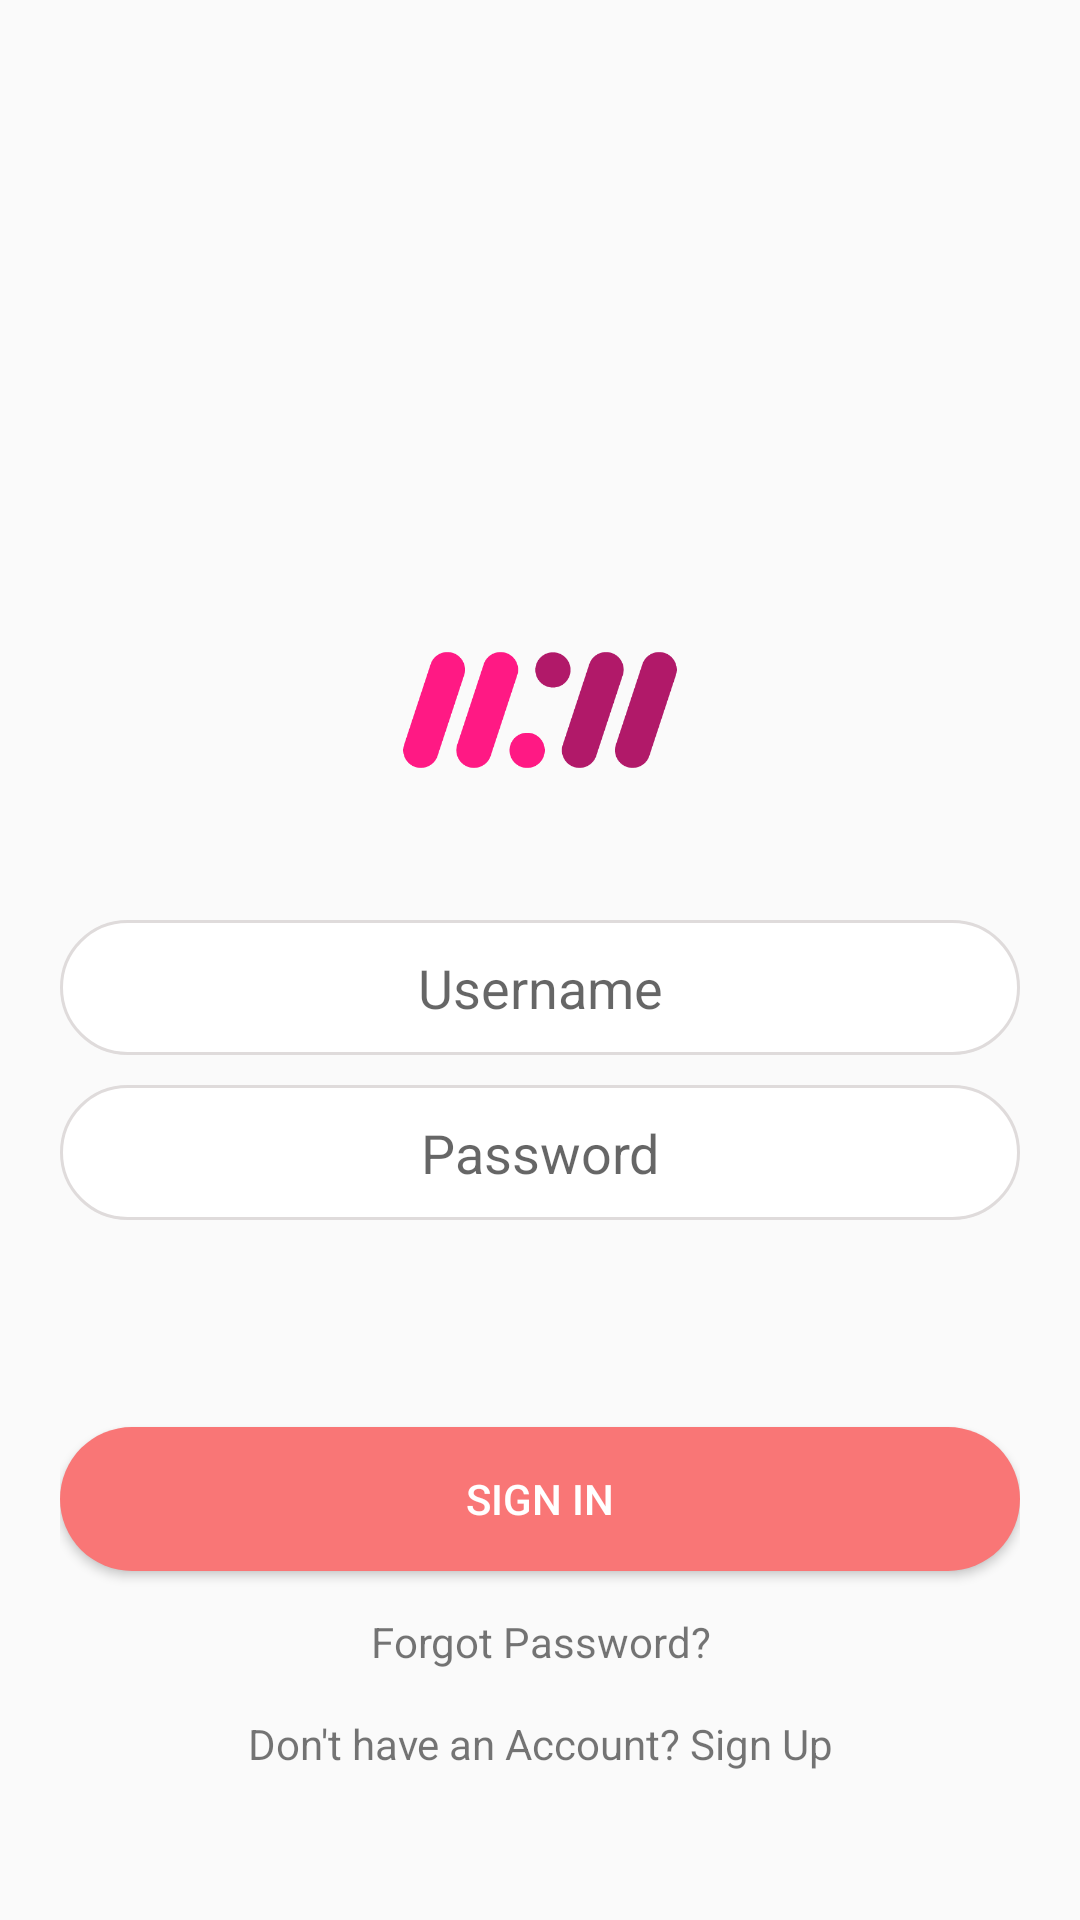

Android layout source for this screen:
<!-- AndroidManifest.xml: application theme AppTheme -->
<!-- res/layout/fragment_sign_in_fragments.xml -->
<?xml version="1.0" encoding="utf-8"?>
<LinearLayout xmlns:android="http://schemas.android.com/apk/res/android"
    android:id="@+id/ll_sign_in"
    android:layout_width="match_parent"
    android:layout_height="match_parent"
    android:fitsSystemWindows="true"
    android:orientation="vertical">

    <LinearLayout
        android:layout_width="match_parent"
        android:layout_height="match_parent"
        android:layout_weight="0.3"
        android:gravity="bottom"
        android:orientation="vertical"
        android:padding="20dp">

        <ImageView
            android:layout_width="100dp"
            android:layout_height="100dp"
            android:layout_gravity="center"
            android:layout_marginBottom="20dp"
            android:src="@drawable/logo_image" />

        <EditText
            android:id="@+id/et_user_name"
            android:layout_width="match_parent"
            android:layout_height="45dp"
            android:background="@drawable/drawbale_button_rounded_white"
            android:gravity="center"
            android:hint="Username" />

        <EditText
            android:id="@+id/et_password"
            android:layout_width="match_parent"
            android:layout_height="45dp"
            android:layout_marginTop="10dp"
            android:background="@drawable/drawbale_button_rounded_white"
            android:gravity="center"
            android:hint="Password" />

    </LinearLayout>


    <LinearLayout
        android:layout_width="match_parent"
        android:layout_height="match_parent"
        android:layout_weight="0.6"
        android:gravity="center"
        android:orientation="vertical"
        android:padding="20dp">

        <Button
            android:id="@+id/btn_next"
            android:layout_width="match_parent"
            android:layout_height="wrap_content"
            android:background="@drawable/drawbale_button_rounded"
            android:text="Sign In"
            android:textColor="@color/Whit" />

        <TextView
            android:id="@+id/tv_forgot"
            android:layout_width="match_parent"
            android:layout_height="wrap_content"
            android:layout_marginTop="14dp"
            android:clickable="true"
            android:gravity="center"
            android:text="Forgot Password?" />


        <TextView
            android:id="@+id/tv_new_account"
            android:layout_width="match_parent"
            android:layout_height="wrap_content"
            android:layout_gravity="bottom"
            android:layout_marginTop="15dp"
            android:clickable="true"
            android:gravity="center"
            android:text="Don't have an Account? Sign Up" />
    </LinearLayout>
</LinearLayout>
<!-- resources referenced by this layout -->
<resources>
  <color name="Whit">#FFFFFF</color>
  <!-- drawable drawbale_button_rounded (drawable) -->
  <?xml version="1.0" encoding="utf-8"?>
  <shape xmlns:android="http://schemas.android.com/apk/res/android"
      android:shape="rectangle">
      <corners android:radius="100dp" />
      <solid android:color="@color/colorPrimaryDark" />
  
  </shape>
  <!-- drawable drawbale_button_rounded_white (drawable) -->
  <?xml version="1.0" encoding="utf-8"?>
  <shape xmlns:android="http://schemas.android.com/apk/res/android"
      android:shape="rectangle">
      <corners android:radius="100dp" />
      <solid android:color="@color/Whit" />
      <stroke
          android:width="1dp"
          android:color="#dfdbdb"></stroke>
  
  </shape>
  <!-- drawable logo_image: png bitmap (drawable, 7327 bytes) -->
  <style name="AppTheme" parent="Theme.AppCompat.Light.DarkActionBar">
          
          <item name="colorPrimary">@color/colorPrimary</item>
          <item name="colorPrimaryDark">@color/colorPrimaryDark</item>
          <item name="colorAccent">@color/colorAccent</item>
      </style>
  <color name="colorPrimaryDark">#F97676</color>
  <color name="colorPrimary">#F97676</color>
  <color name="colorAccent">#D81B60</color>
</resources>
